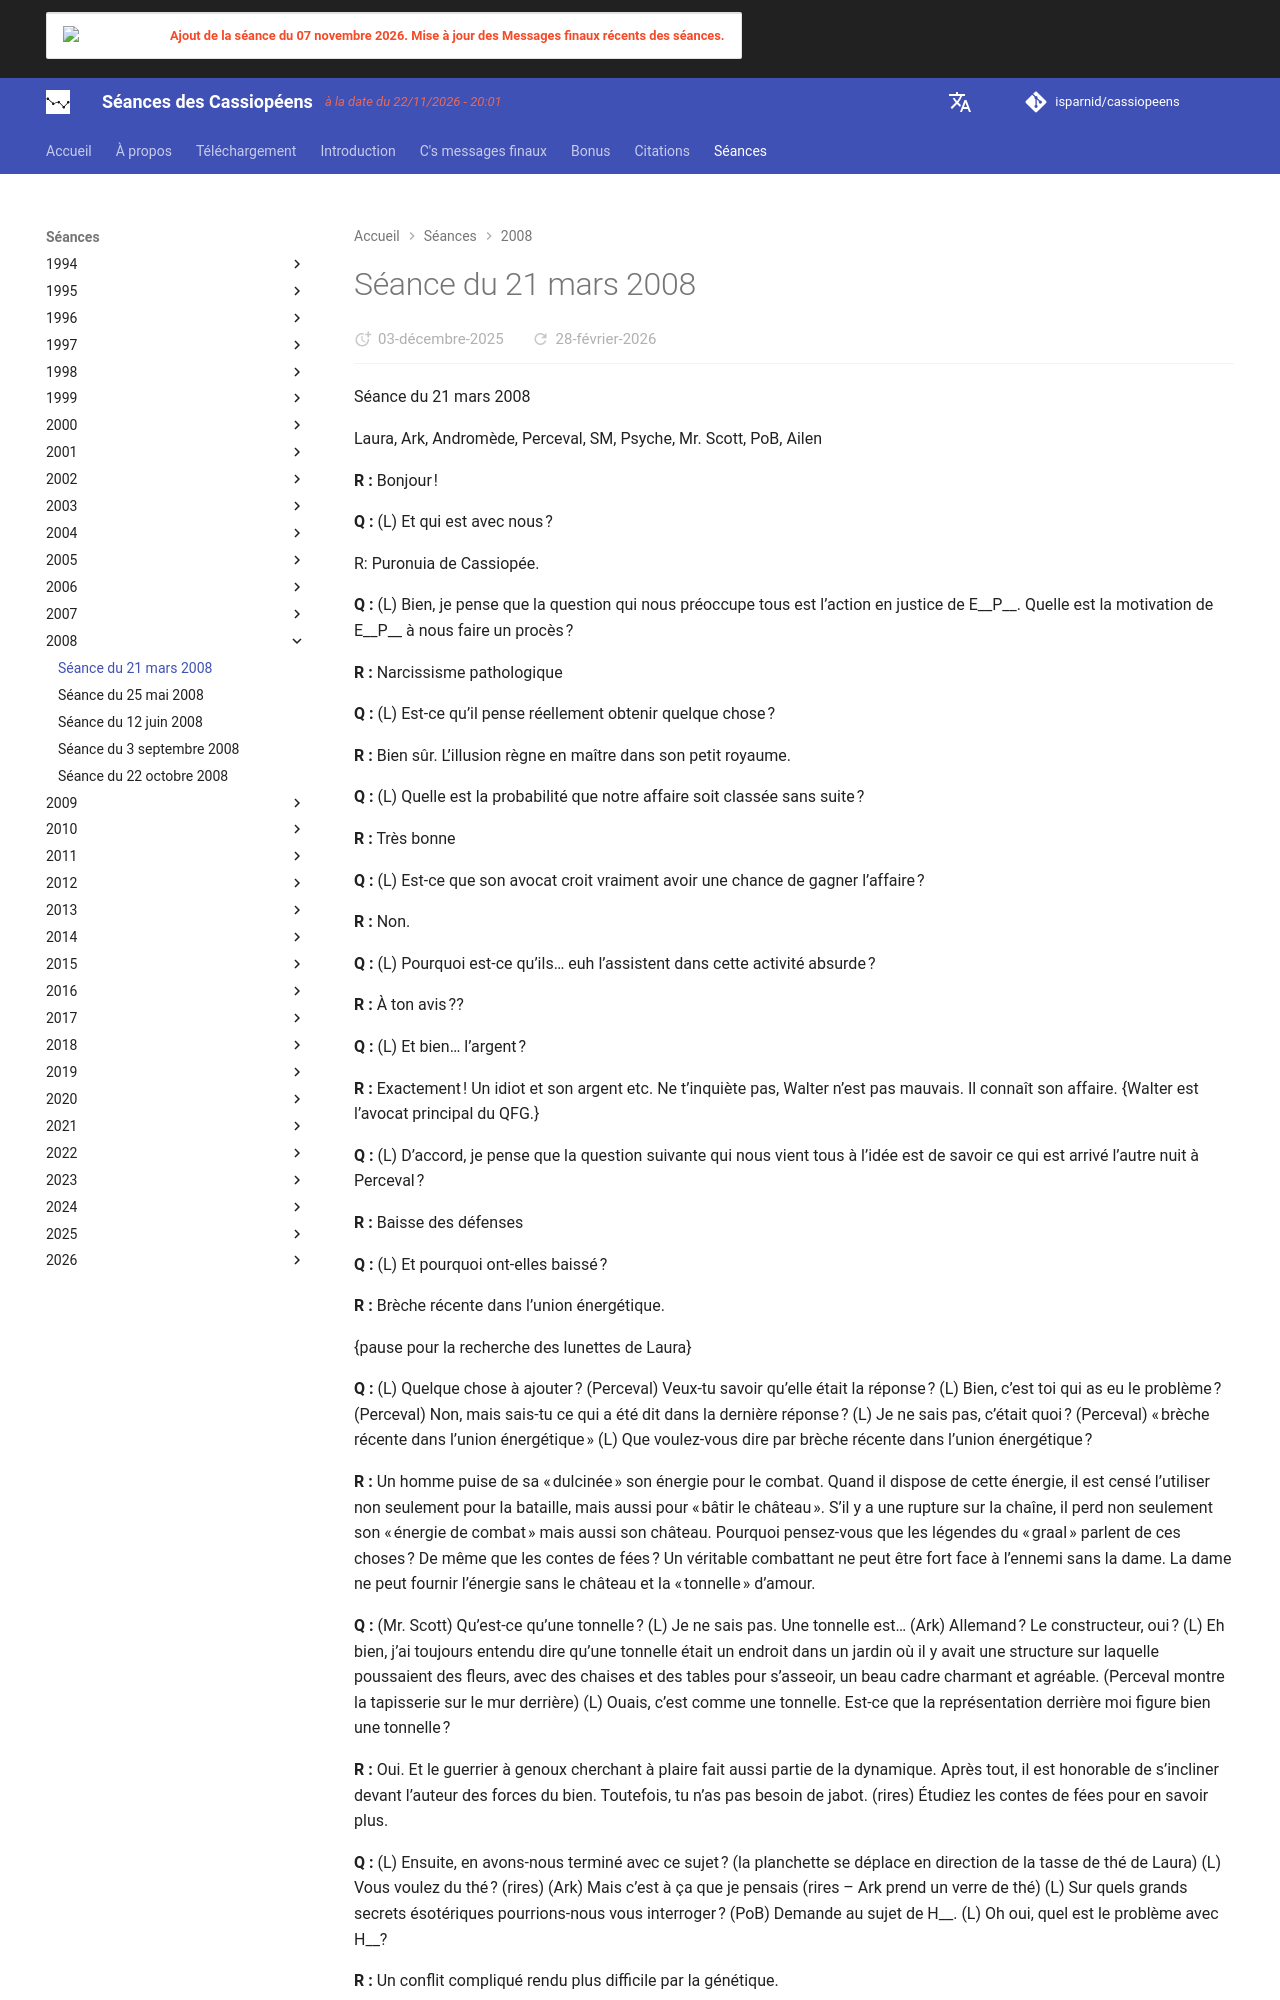

repository: isparnid/cassiopeens · page: séances/2008/2008-03-21/index.html · generator: mkdocs

---
title: "Séance du 21 mars 2008"
date:
  created: 2026-01-24
  updated: 2026-01-24
---

# Séance du 21 mars 2008

Séance du 21 mars 2008

Laura, Ark, Andromède, Perceval, SM, Psyche, Mr. Scott, PoB, Ailen

**R :** Bonjour !

**Q :** (L) Et qui est avec nous ?

R: Puronuia de Cassiopée.

**Q :** (L) Bien, je pense que la question qui nous préoccupe tous est l’action en justice de E__P__. Quelle est la motivation de E__P__ à nous faire un procès ?

**R :** Narcissisme pathologique

**Q :** (L) Est-ce qu’il pense réellement obtenir quelque chose ?

**R :** Bien sûr. L’illusion règne en maître dans son petit royaume.

**Q :** (L) Quelle est la probabilité que notre affaire soit classée sans suite ?

**R :** Très bonne

**Q :** (L) Est-ce que son avocat croit vraiment avoir une chance de gagner l’affaire ?

**R :** Non.

**Q :** (L) Pourquoi est-ce qu’ils… euh l’assistent dans cette activité absurde ?

**R :** À ton avis ??

**Q :** (L) Et bien… l’argent ?

**R :** Exactement ! Un idiot et son argent etc. Ne t’inquiète pas, Walter n’est pas mauvais. Il connaît son affaire. {Walter est l’avocat principal du QFG.}

**Q :** (L) D’accord, je pense que la question suivante qui nous vient tous à l’idée est de savoir ce qui est arrivé l’autre nuit à Perceval ?

**R :** Baisse des défenses

**Q :** (L) Et pourquoi ont-elles baissé ?

**R :** Brèche récente dans l’union énergétique.

{pause pour la recherche des lunettes de Laura}

**Q :** (L) Quelque chose à ajouter ? (Perceval) Veux-tu savoir qu’elle était la réponse ? (L) Bien, c’est toi qui as eu le problème ? (Perceval) Non, mais sais-tu ce qui a été dit dans la dernière réponse ? (L) Je ne sais pas, c’était quoi ? (Perceval) « brèche récente dans l’union énergétique » (L) Que voulez-vous dire par brèche récente dans l’union énergétique ?

**R :** Un homme puise de sa « dulcinée » son énergie pour le combat. Quand il dispose de cette énergie, il est censé l’utiliser non seulement pour la bataille, mais aussi pour « bâtir le château ». S’il y a une rupture sur la chaîne, il perd non seulement son « énergie de combat » mais aussi son château. Pourquoi pensez-vous que les légendes du « graal » parlent de ces choses ? De même que les contes de fées ? Un véritable combattant ne peut être fort face à l’ennemi sans la dame. La dame ne peut fournir l’énergie sans le château et la « tonnelle » d’amour.

**Q :** (Mr. Scott) Qu’est-ce qu’une tonnelle ? (L) Je ne sais pas. Une tonnelle est… (Ark) Allemand ? Le constructeur, oui ? (L) Eh bien, j’ai toujours entendu dire qu’une tonnelle était un endroit dans un jardin où il y avait une structure sur laquelle poussaient des fleurs, avec des chaises et des tables pour s’asseoir, un beau cadre charmant et agréable. (Perceval montre la tapisserie sur le mur derrière) (L) Ouais, c’est comme une tonnelle. Est-ce que la représentation derrière moi figure bien une tonnelle ?

**R :** Oui. Et le guerrier à genoux cherchant à plaire fait aussi partie de la dynamique. Après tout, il est honorable de s’incliner devant l’auteur des forces du bien. Toutefois, tu n’as pas besoin de jabot. (rires) Étudiez les contes de fées pour en savoir plus.

**Q :** (L) Ensuite, en avons-nous terminé avec ce sujet ? (la planchette se déplace en direction de la tasse de thé de Laura) (L) Vous voulez du thé ? (rires) (Ark) Mais c’est à ça que je pensais (rires – Ark prend un verre de thé) (L) Sur quels grands secrets ésotériques pourrions-nous vous interroger ? (PoB) Demande au sujet de H__. (L) Oh oui, quel est le problème avec H__?

**R :** Un conflit compliqué rendu plus difficile par la génétique.

**Q :** (L) Quelle génétique ?

**R :** Chimie cérébrale. Il profiterait grandement d’un planning et de conseils diététiques.

**Q :** (L) Pourquoi ?

**R :** Aide à diminuer l’obstacle que représente la chimie.

**Q :** (L) Il ne reçoit pas la quantité appropriée de lumière ambiante parce qu’il reste debout la nuit sous des lumières artificielles et dort le jour, il y a beaucoup d’articles à ce sujet. L’hormone de croissance et tout ça. (Mr. Scott) Devrait-on poser la question de l’alimentation, peut-être que le régime génotype n’est pas bon pour lui… (L) Il ne le suit pas… il mange ce qu’il veut, boit du café (PoB) Il avait l’intention de le commencer à son retour. (Andromeda) Est-ce que le régime génotype serait bon pour lui ?

**R :** Très bon début.

**Q :** (Andromeda) Est-il meilleur que le régime alimentaire « groupe sanguin » ?

**R :** Objectifs différents.

**Q :** (L) Les deux régimes ont des objectifs différents ? (Psyche) Peut-être est-ce parce que le régime génotype est plus complet dans la mesure où il recouvre davantage de gènes et celui du sang un seul ?

**R :** Oui.

**Q :** (Ark) Les KitKats sont-ils bons pour moi ?

**R :** Pas vraiment. Essaye le beurre de cacahuètes et le sirop d’érable sur des biscuits salés.
